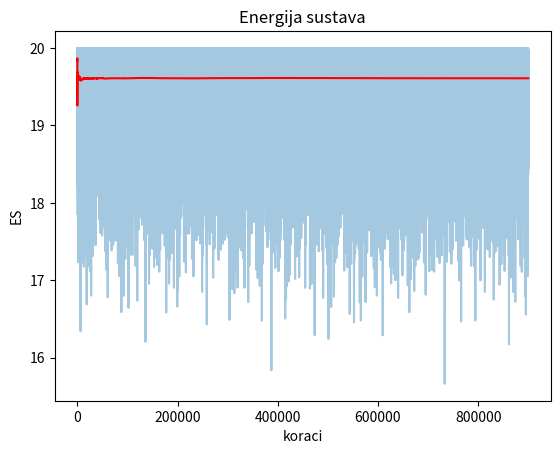
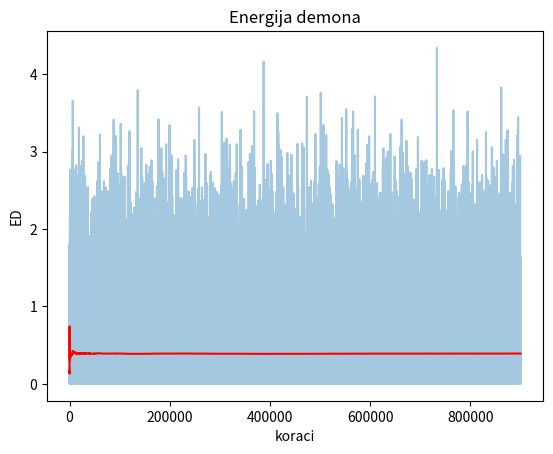
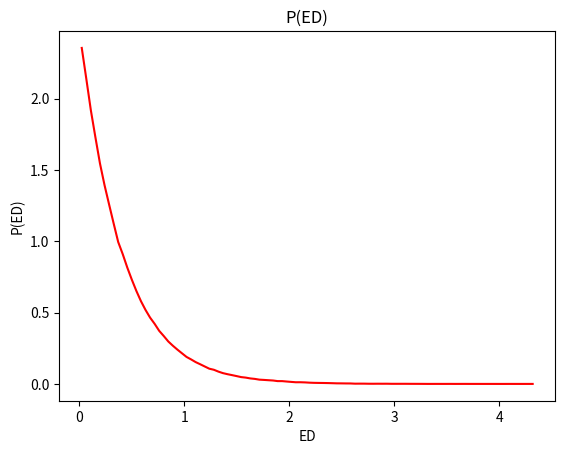
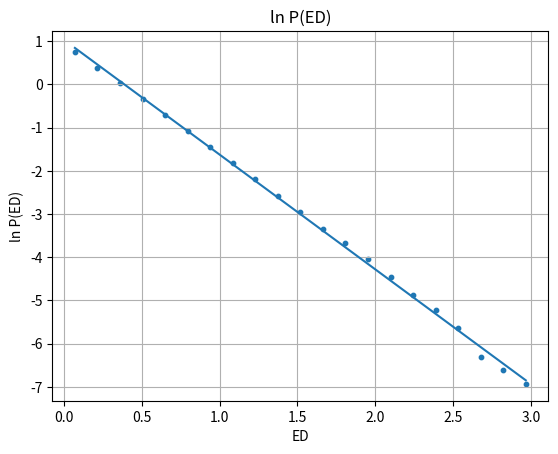

These figures' Python source, in order:
import numpy as np
import matplotlib.pyplot as plt


# mikrokanonski sustav
N = 100                      # broj čestica
ES = 20                      # ukupna energija sustava
nstep = 1000000              # broj Monte Carlo koraka
nskip = 100000               # broj koraka za stabilizaciju
dvMax = 1.0                  # maksimalna promjena brzine


# početne brzine
v0 = np.sqrt(2 * ES / N)
#lista  brzina, svaka cet ima istu poc brzinu v0
v = []
for i in range(N):
    v.append(v0)
v = np.array(v)

ED = 0.0                     # energija demona
ED_list = []                 # lista energija demona kroz vrijeme


# kinetička energija
def E(v):
    return 0.5 * v**2 #što je veća v veća je i E






# Monte Carlo demon algoritam
for step in range(nstep):
    # birsmo jednu nasumično odabrana čestica
    ip = np.random.randint(N)
    # slučajna promjena brzine iz [-dvMax, dvMax]
    # dakle v se moze povecati ili smanjiti
    dv = dvMax * (2 * np.random.rand() - 1)
    # nova brzina
    vTmp = v[ip] + dv
    # promjena energije
    dE = E(vTmp) - E(v[ip])

    # demon prihvaća ili odbija promjenu
    #ako ima dovoljno energ moze je platiti
    if ED >= dE:
        ED = ED - dE
        #ako je uvjet ispunjen prihvaca brzinu
        v[ip] = vTmp

    # nakon stabilizacije spremamo energiju demona
    if step >= nskip:
        ED_list.append(ED)


ED_list = np.array(ED_list)
# ukupna energija je očuvana
ES_list = ES - ED_list



#PRIPREMA PODATAKA

# x-os, broji korake 1,2,3... tj stvara listu zacrtanje grafa
##promjena sustava kroz vrijeme
istep = [] #stvaram listu jer nam treba x-os (vrijeme)
for i in range(len(ED_list)):
    istep.append(i + 1)

# tekući prosjeci za  demona
ED_avg_run = []
suma = 0

#racunbamoi prosjek sa smanjnenim šumom
#svakom koraku se dodaje nova vrijednost demona
for i in range(len(ED_list)):
    suma += ED_list[i]   #dodavanje nove vrijednosti energije demona
    ED_avg_run.append(suma/(i+1)) #prosjek svih do sad uracunatih
    

#za sustav prosjek energije
ES_avg_run = []
suma = 0

for i in range(len(ES_list)):
    suma += ES_list[i]
    ES_avg_run.append(suma/(i+1))






#energija sustava
plt.figure()
plt.plot(istep, ES_list, alpha=0.4)
plt.plot(istep, ES_avg_run, 'r')
plt.title("Energija sustava")
plt.xlabel("koraci")
plt.ylabel("ES")
plt.show()


#energija demona
plt.figure()
plt.plot(istep, ED_list, alpha=0.4)
plt.plot(istep, ED_avg_run, 'r')
plt.title("Energija demona")
plt.xlabel("koraci")
plt.ylabel("ED")
plt.show()
#sustav skace ali je prosjek stabilamn


#zbrajanje svih vrijednosti, prosjek
suma = 0
for i in range(len(ED_list)):
    suma += ED_list[i]

#prosjhek energije demona
ED_avg = suma / len(ED_list)
ES_avg = ES - ED_avg

#spremanje rezulatat
tablica = {
    "N": N,
    "ES": ES,
    "<ED>": ED_avg,
    "<ES>": ES_avg,
    "<ES>/N": ES_avg / N,
    "0.5*N*<ED>": 0.5 * N * ED_avg #teorijaks provjera
}



with open("results.txt", "w") as f:
    for key, value in tablica.items():
        f.write(f"{key:15s}{value}\n")

#raspodjela energije, koliko cesto ima demon odredenu energiju, vjerojatnost
hist, bins = np.histogram(ED_list, bins=100, density=True)
ED_center = (bins[:-1] + bins[1:]) / 2


plt.figure()
plt.plot(ED_center, hist, 'r')
plt.title("P(ED)")
plt.xlabel("ED")
plt.ylabel("P(ED)")
plt.show()

#imam sve vrijednosti demona i djelim ih u intervale
#koliko cesto se ED pojavljuje u svakom intervalu
hist, bins = np.histogram(ED_list, bins=30, density=True)
#daje tocke u sredini svakog intervala za crtat graf
ED_center = (bins[:-1] + bins[1:]) / 2

#izbacuje lose vrijednosti, ne moze biti log(0)
mask = (hist > 0) & (ED_center <= 3)

#teorija kaze P = exp(-ED/T), pa log daje pravac y = mx +b
x = ED_center[mask]  #energija demona
y = np.log(hist[mask]) # log vjerojatnost


# linearni fit, pronalazi se nagib, najbolji pravac
m_fit, b_fit = np.polyfit(x, y, 1)


plt.figure()
#visoki T sporo padanje i obrnuto
#sto je veca energija manja je vjerojatnost pa je pad ekspon.
plt.scatter(x, y, s=10)
plt.plot(x, m_fit * x + b_fit)
plt.title("ln P(ED)")
plt.xlabel("ED")
plt.ylabel("ln P(ED)")
plt.grid()
plt.show()


#temperatura
print("nagib =", m_fit) 
print("T =", -1 / m_fit)
